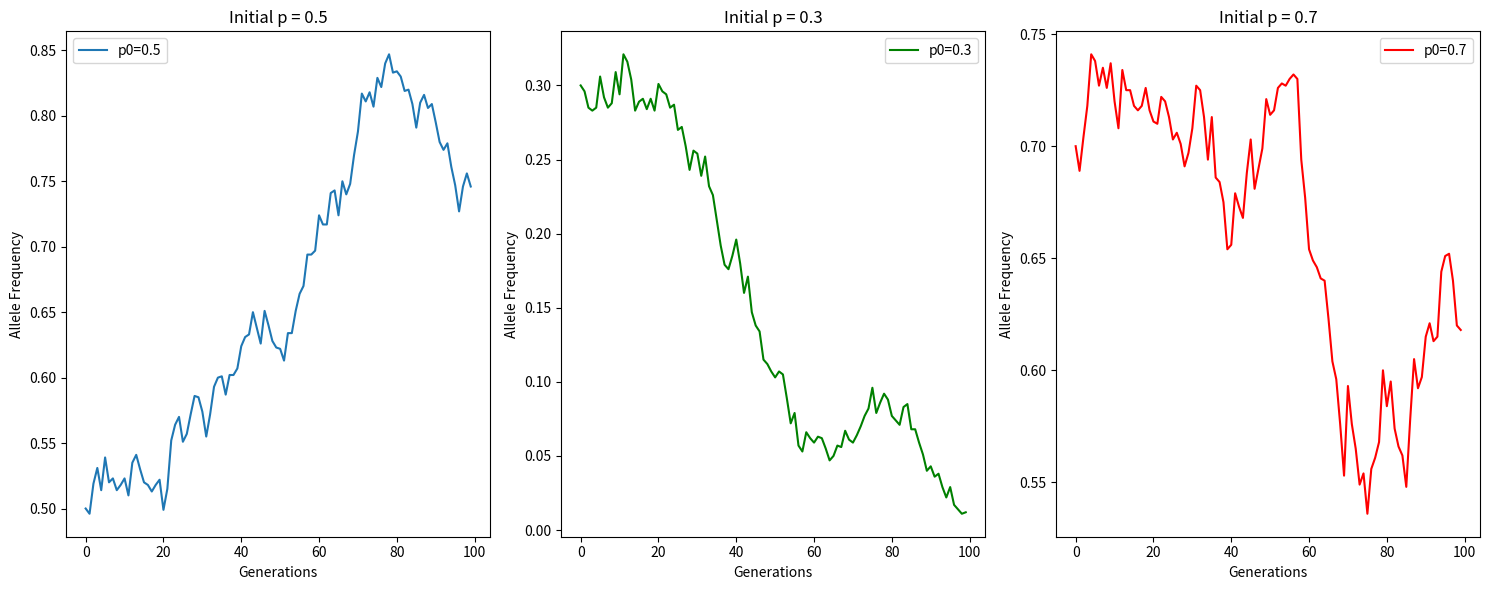

Write the Python code that produced this figure.
import numpy as np
import matplotlib.pyplot as plt

# Simulation of allele frequency change hota hai over generations using Wright-Fisher model
def simulate_wright_fisher(p_init, generations, population_size):
    p_values = np.zeros(generations)
    p_values[0] = p_init
    
    for gen in range(1, generations):
        p = p_values[gen-1]
        num_alleles_A = np.random.binomial(population_size, p)
        p_values[gen] = num_alleles_A / population_size
        
    return p_values

# Parameters
generations = 100
population_size = 1000
p_init = 0.5

# Simulate krna hai for different initial allele frequencies
p_values_0_5 = simulate_wright_fisher(p_init, generations, population_size)
p_values_0_3 = simulate_wright_fisher(0.3, generations, population_size)
p_values_0_7 = simulate_wright_fisher(0.7, generations, population_size)

# Plot results
plt.figure(figsize=(15, 6))

plt.subplot(1, 3, 1)
plt.plot(p_values_0_5, label='p0=0.5')
plt.xlabel('Generations')
plt.ylabel('Allele Frequency')
plt.title('Initial p = 0.5')
plt.legend()

plt.subplot(1, 3, 2)
plt.plot(p_values_0_3, label='p0=0.3', color='green')
plt.xlabel('Generations')
plt.ylabel('Allele Frequency')
plt.title('Initial p = 0.3')
plt.legend()

plt.subplot(1, 3, 3)
plt.plot(p_values_0_7, label='p0=0.7', color='red')
plt.xlabel('Generations')
plt.ylabel('Allele Frequency')
plt.title('Initial p = 0.7')
plt.legend()

plt.tight_layout()
plt.show()
